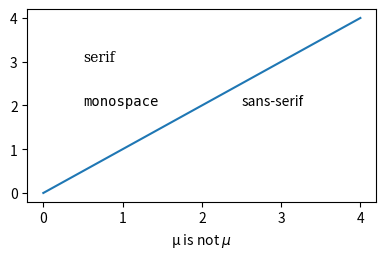

The script that saved this image: (Note: this script raises an exception after producing the figure.)
%matplotlib inline

import matplotlib.pyplot as plt
plt.rcParams.update({
    "pgf.texsystem": "pdflatex",
    "pgf.preamble": "\n".join([
         r"\usepackage[utf8x]{inputenc}",
         r"\usepackage[T1]{fontenc}",
         r"\usepackage{cmbright}",
    ]),
})

plt.figure(figsize=(4.5, 2.5))
plt.plot(range(5))
plt.text(0.5, 3., "serif", family="serif")
plt.text(0.5, 2., "monospace", family="monospace")
plt.text(2.5, 2., "sans-serif", family="sans-serif")
plt.xlabel(r"µ is not $\mu$")
plt.tight_layout(.5)

plt.savefig("pgf_texsystem.pdf")
plt.savefig("pgf_texsystem.png")